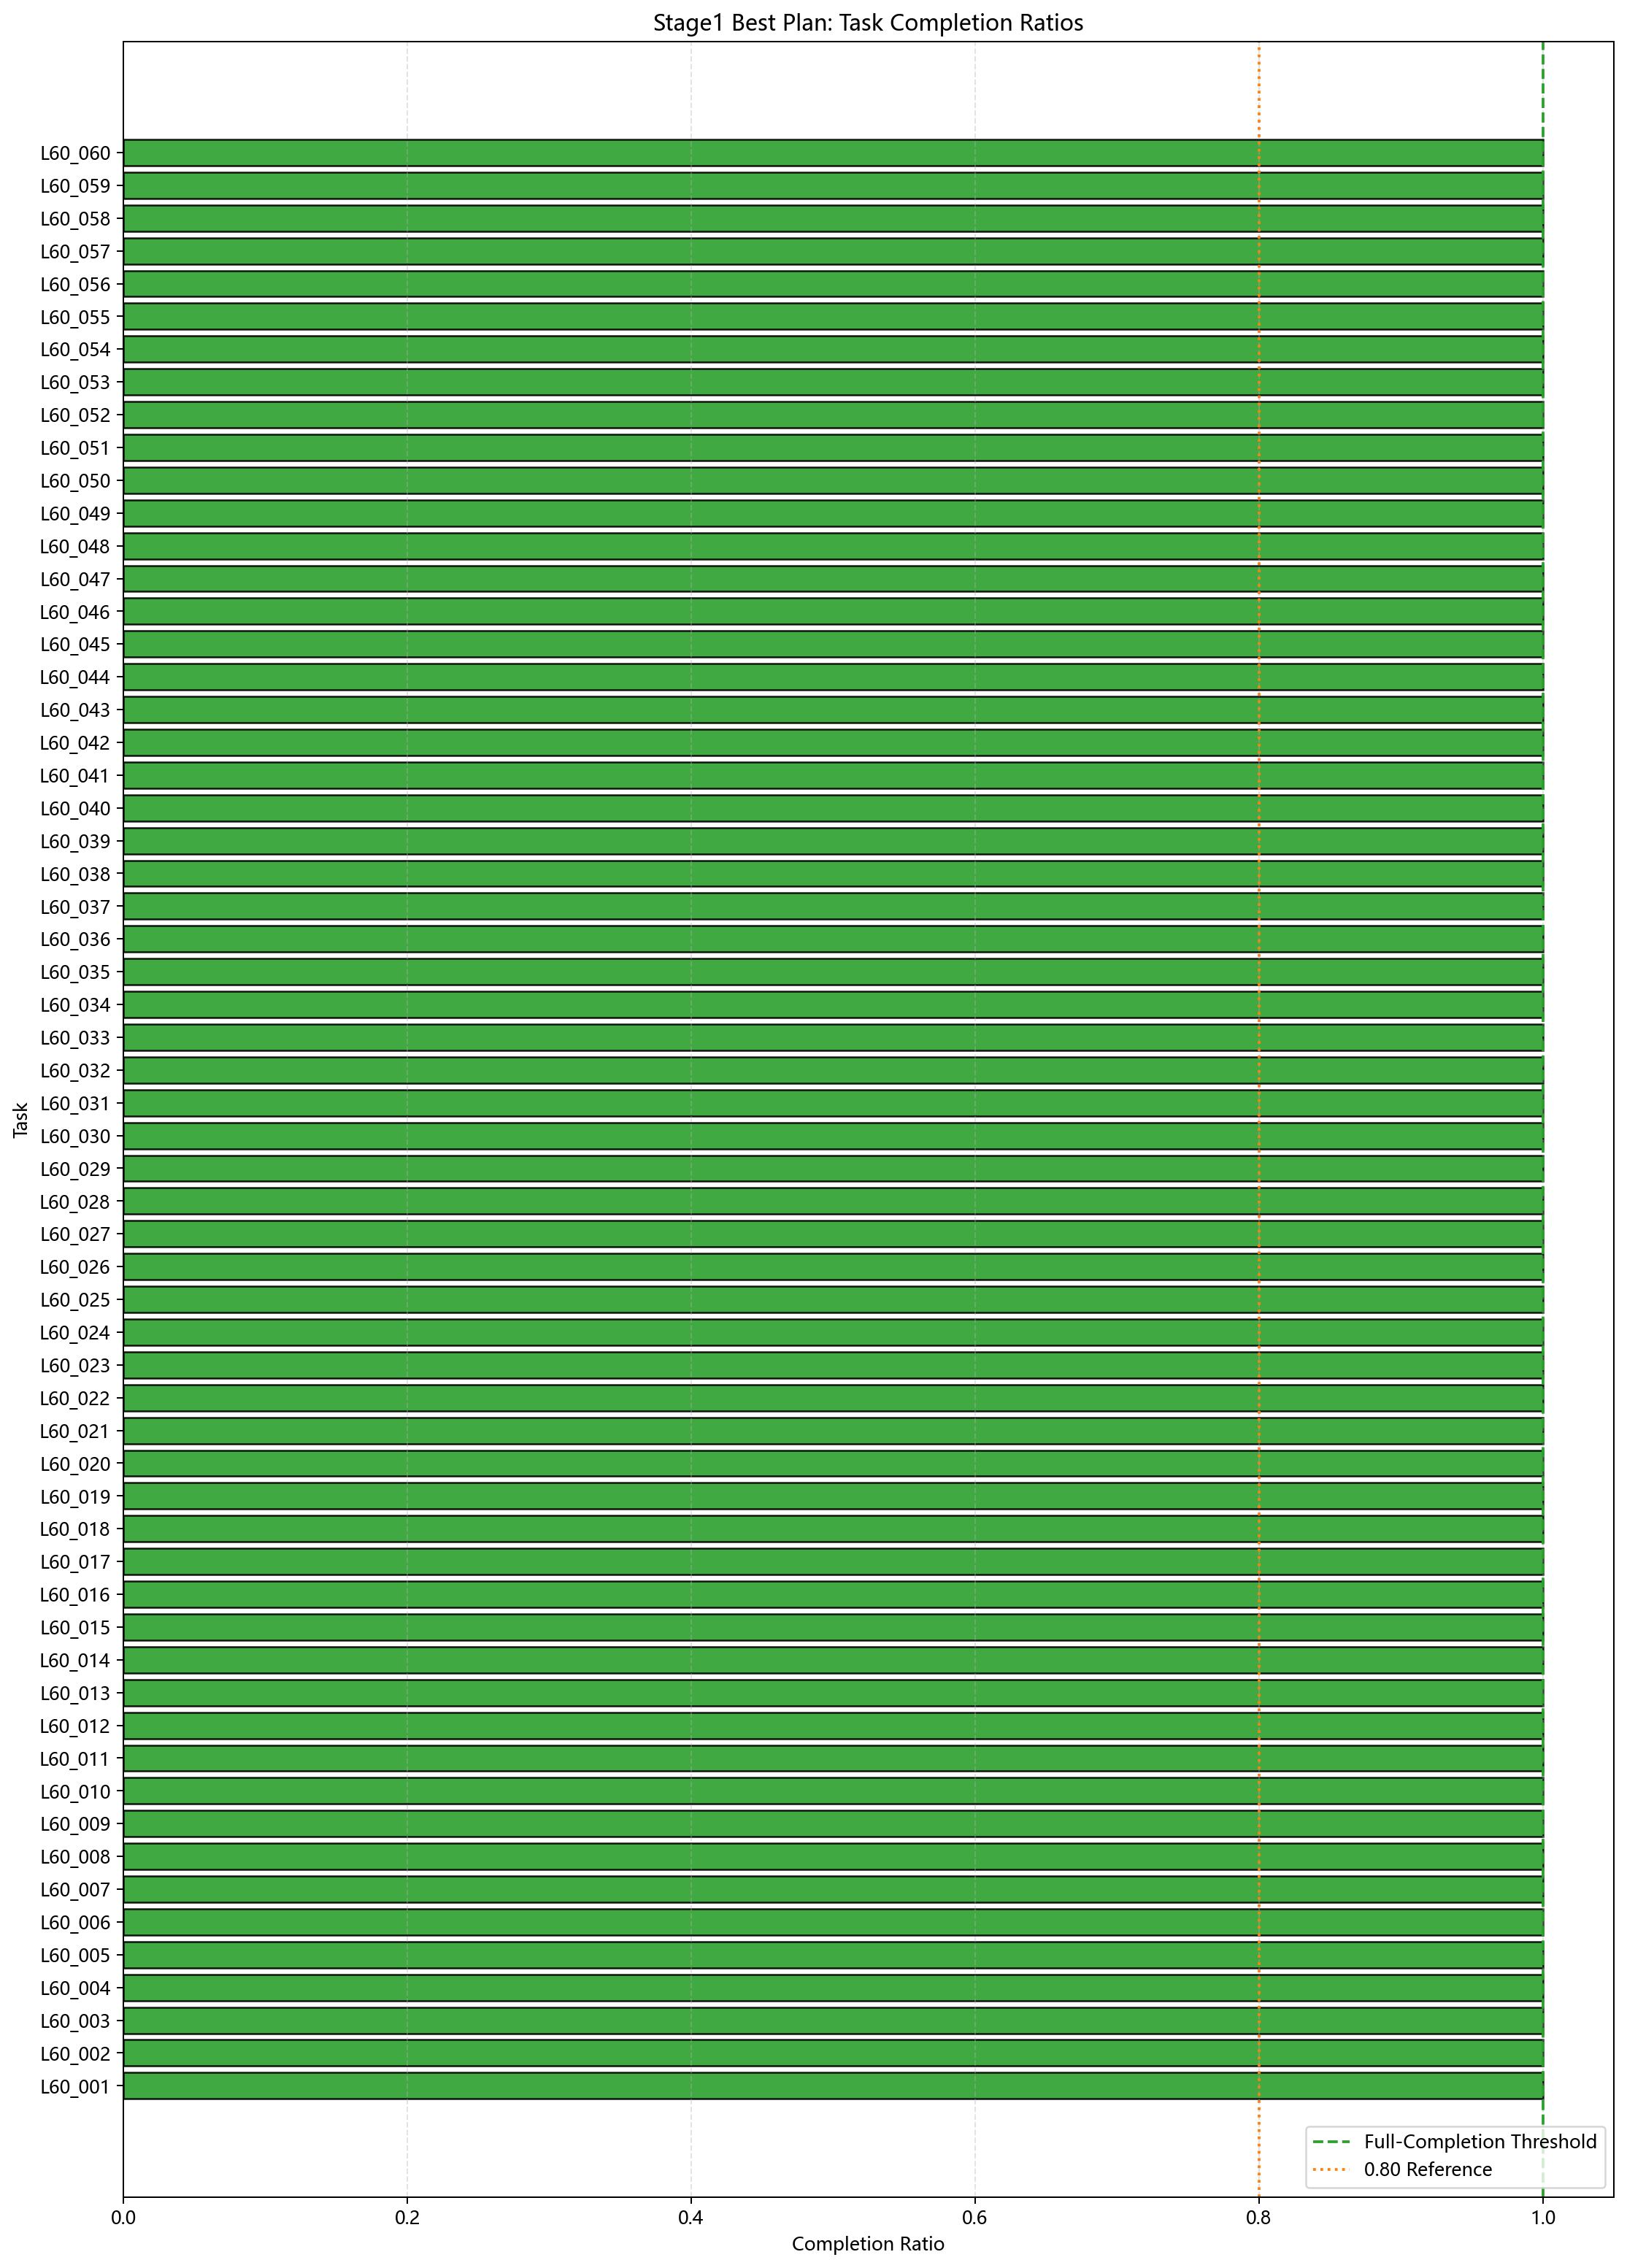

Source data for this figure (header and first rows):
task_id, src, dst, arrival, deadline, data, weight, max_rate, remaining_end, completion_ratio, completion_tolerance, completed
L60_001, Satellite126, Satellite2507, 900.0, 4860, 470881, 3.0, 277.8, 0.0, 1.0, 0.4709, 1
L60_002, Satellite152, Satellite2803, 1320, 5520, 487344, 3.0, 269.8, 3.637978807091713e-12, 1.0, 0.4873, 1
L60_003, Satellite154, Satellite2807, 1920, 5820, 395366, 2.0, 225.2, 0.0, 1.0, 0.3954, 1
L60_004, Satellite126, Satellite2507, 2100, 6720, 449856, 2.0, 216.6, 0.0, 1.0, 0.4499, 1
L60_005, Satellite134, Satellite2508, 2700, 7860, 461261, 2.0, 197.1, 0.0, 1.0, 0.4613, 1
L60_006, Satellite154, Satellite2807, 3120, 8940, 484704, 1.0, 174.4, 0.0, 1.0, 0.4847, 1
L60_007, Satellite126, Satellite2507, 3300, 7920, 353512, 1.0, 161.2, 0.0, 1.0, 0.3535, 1
L60_008, Satellite152, Satellite2803, 3720, 8880, 345946, 1.0, 140.0, 0.0, 1.0, 0.3459, 1
L60_009, Satellite134, Satellite2508, 3900, 10380, 633600, 3.0, 228.0, 0.0, 1.0, 0.6336, 1
L60_010, Satellite154, Satellite2807, 4320, 11460, 606936, 2.0, 188.6, 0.0, 1.0, 0.6069, 1
L60_011, Satellite136, Satellite2706, 8100, 12060, 494715, 3.0, 291.8, 0.0, 1.0, 0.4947, 1
L60_012, Satellite144, Satellite2507, 8520, 12720, 511711, 3.0, 283.3, 0.0, 1.0, 0.5117, 1
L60_013, Satellite154, Satellite2807, 9120, 13020, 415008, 2.0, 236.5, 0.0, 1.0, 0.415, 1
L60_014, Satellite136, Satellite2706, 9300, 13920, 472349, 2.0, 227.4, 0.0, 1.0, 0.4723, 1
L60_015, Satellite143, Satellite2805, 9900, 15060, 484493, 2.0, 207.0, 0.0, 1.0, 0.4845, 1
L60_016, Satellite154, Satellite2807, 10320, 16140, 508939, 1.0, 183.2, 0.0, 1.0, 0.5089, 1
L60_017, Satellite136, Satellite2706, 10500, 15120, 371131, 1.0, 169.3, 0.0, 1.0, 0.3711, 1
L60_018, Satellite144, Satellite2507, 10920, 16080, 363264, 1.0, 147.1, 0.0, 1.0, 0.3633, 1
L60_019, Satellite143, Satellite2805, 11100, 17580, 665280, 3.0, 239.4, 0.0, 1.0, 0.6653, 1
L60_020, Satellite154, Satellite2807, 11520, 18660, 637718, 2.0, 198.2, 0.0, 1.0, 0.6377, 1
L60_021, Satellite141, Satellite2705, 15300, 19260, 541739, 3.0, 319.6, 0.0, 1.0, 0.5417, 1
L60_022, Satellite147, Satellite2702, 15720, 19920, 560446, 3.0, 310.3, 0.0, 1.0, 0.5604, 1
L60_023, Satellite154, Satellite2804, 16320, 20220, 454608, 2.0, 259.0, 0.0, 1.0, 0.4546, 1
L60_024, Satellite141, Satellite2705, 16500, 21120, 517334, 2.0, 249.1, 0.0, 1.0, 0.5173, 1
L60_025, Satellite147, Satellite2702, 16920, 20460, 451862, 2.0, 280.8, 0.0, 1.0, 0.4519, 1
L60_026, Satellite143, Satellite2706, 17100, 22260, 530534, 2.0, 226.7, 0.0, 1.0, 0.5305, 1
L60_027, Satellite141, Satellite2705, 17700, 22320, 406370, 1.0, 185.3, 0.0, 1.0, 0.4064, 1
L60_028, Satellite147, Satellite2702, 18120, 23280, 397901, 1.0, 161.1, 0.0, 1.0, 0.3979, 1
L60_029, Satellite143, Satellite2706, 18300, 24780, 728640, 3.0, 262.2, 0.0, 1.0, 0.7286, 1
L60_030, Satellite154, Satellite2804, 18720, 25860, 698122, 2.0, 217.0, 0.0, 1.0, 0.6981, 1
L60_031, Satellite136, Satellite2701, 22500, 26460, 555910, 3.0, 327.9, 0.0, 1.0, 0.5559, 1
L60_032, Satellite147, Satellite2705, 22920, 27120, 575203, 3.0, 318.4, 0.0, 1.0, 0.5752, 1
L60_033, Satellite149, Satellite2706, 23520, 27420, 466646, 2.0, 265.9, 0.0, 1.0, 0.4666, 1
L60_034, Satellite136, Satellite2701, 23700, 28320, 530830, 2.0, 255.5, 0.0, 1.0, 0.5308, 1
L60_035, Satellite147, Satellite2705, 24120, 27660, 463769, 2.0, 288.2, 0.0, 1.0, 0.4638, 1
L60_036, Satellite149, Satellite2706, 24120, 30600, 471398, 1.0, 205.9, 0.0, 1.0, 0.4714, 1
L60_037, Satellite141, Satellite2702, 24300, 29460, 544474, 2.0, 232.7, 0.0, 1.0, 0.5445, 1
L60_038, Satellite147, Satellite2705, 25020, 30540, 390298, 1.0, 165.2, 0.0, 1.0, 0.3903, 1
L60_039, Satellite141, Satellite2702, 25500, 31980, 747648, 3.0, 269.0, 0.0, 1.0, 0.7476, 1
L60_040, Satellite149, Satellite2706, 25920, 33060, 716707, 2.0, 222.8, 0.0, 1.0, 0.7167, 1
L60_041, Satellite134, Satellite2601, 29700, 33660, 536907, 3.0, 316.7, 0.0, 1.0, 0.5369, 1
L60_042, Satellite147, Satellite2704, 30120, 34320, 555641, 3.0, 307.6, 0.0, 1.0, 0.5556, 1
L60_043, Satellite136, Satellite2701, 30300, 33540, 508992, 3.0, 366.3, 0.0, 1.0, 0.509, 1
L60_044, Satellite149, Satellite2705, 30720, 34620, 450806, 2.0, 256.9, 0.0, 1.0, 0.4508, 1
L60_045, Satellite134, Satellite2601, 30900, 35520, 512836, 2.0, 246.9, 0.0, 1.0, 0.5128, 1
L60_046, Satellite136, Satellite2701, 31500, 36660, 525888, 2.0, 224.7, 0.0, 1.0, 0.5259, 1
L60_047, Satellite134, Satellite2601, 32100, 36720, 402996, 1.0, 183.8, 0.0, 1.0, 0.403, 1
L60_048, Satellite147, Satellite2704, 32520, 37680, 394522, 1.0, 159.7, 0.0, 1.0, 0.3945, 1
L60_049, Satellite136, Satellite2701, 32700, 39180, 722304, 3.0, 259.9, 0.0, 1.0, 0.7223, 1
L60_050, Satellite149, Satellite2705, 33120, 40260, 692314, 2.0, 215.2, 0.0, 1.0, 0.6923, 1
L60_051, Satellite126, Satellite2604, 36300, 42780, 570240, 3.0, 205.2, 0.0, 1.0, 0.5702, 1
L60_052, Satellite147, Satellite2705, 36720, 42420, 487872, 2.0, 169.9, 0.0, 1.0, 0.4879, 1
L60_053, Satellite123, Satellite2601, 36900, 40860, 423857, 3.0, 250.0, 0.0, 1.0, 0.4239, 1
L60_054, Satellite147, Satellite2705, 37020, 42840, 436234, 1.0, 156.9, 0.0, 1.0, 0.4362, 1
L60_055, Satellite134, Satellite2704, 37320, 41520, 438610, 3.0, 242.8, 0.0, 1.0, 0.4386, 1
L60_056, Satellite126, Satellite2604, 37500, 40740, 401808, 3.0, 289.2, 0.0, 1.0, 0.4018, 1
L60_057, Satellite126, Satellite2604, 37500, 42660, 415219, 2.0, 177.5, 0.0, 1.0, 0.4152, 1
L60_058, Satellite123, Satellite2601, 38100, 42720, 404870, 2.0, 194.9, 0.0, 1.0, 0.4049, 1
L60_059, Satellite123, Satellite2601, 38700, 43200, 318273, 1.0, 145.2, 0.0, 1.0, 0.3183, 1
L60_060, Satellite134, Satellite2704, 39720, 43200, 291878, 1.0, 126.1, 0.0, 1.0, 0.2919, 1
